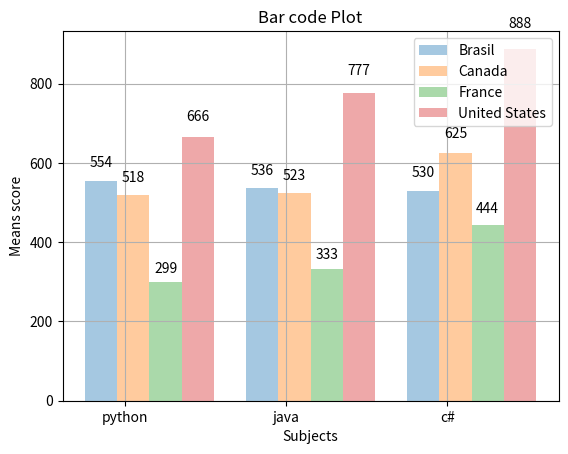

Reproduce this figure in Python.
import matplotlib.pyplot as plt
import numpy as np


def create_labels(data):
    for item in data:
        height = item.get_height()
        plt.text(
            item.get_x() + item.get_width() / 2.,
            height * 1.05, '%d' % int(height),
            ha='center', va='bottom')


col_count = 3
bar_width = .2

brasil_scores = (554, 536, 530)
canada_scores = (518, 523, 625)
france_scores = (299, 333, 444)
eua_scores = (666, 777, 888)

index = np.arange(col_count)

b1 = plt.bar(index, brasil_scores, bar_width, label='Brasil', alpha=.4)
c1 = plt.bar(index + 0.2, canada_scores, bar_width, label='Canada', alpha=.4)
fr = plt.bar(index + 0.4, france_scores, bar_width, label='France', alpha=.4)
eua = plt.bar(index + 0.6, eua_scores, bar_width, label='United States', alpha=.4)

plt.grid(True)
plt.legend()
plt.xticks(index + .3 / 2, ('python', 'java', 'c#'))

plt.xlabel('Subjects')
plt.ylabel('Means score')
plt.title('Bar code Plot')

create_labels(b1)
create_labels(c1)
create_labels(fr)
create_labels(eua)

plt.show()


